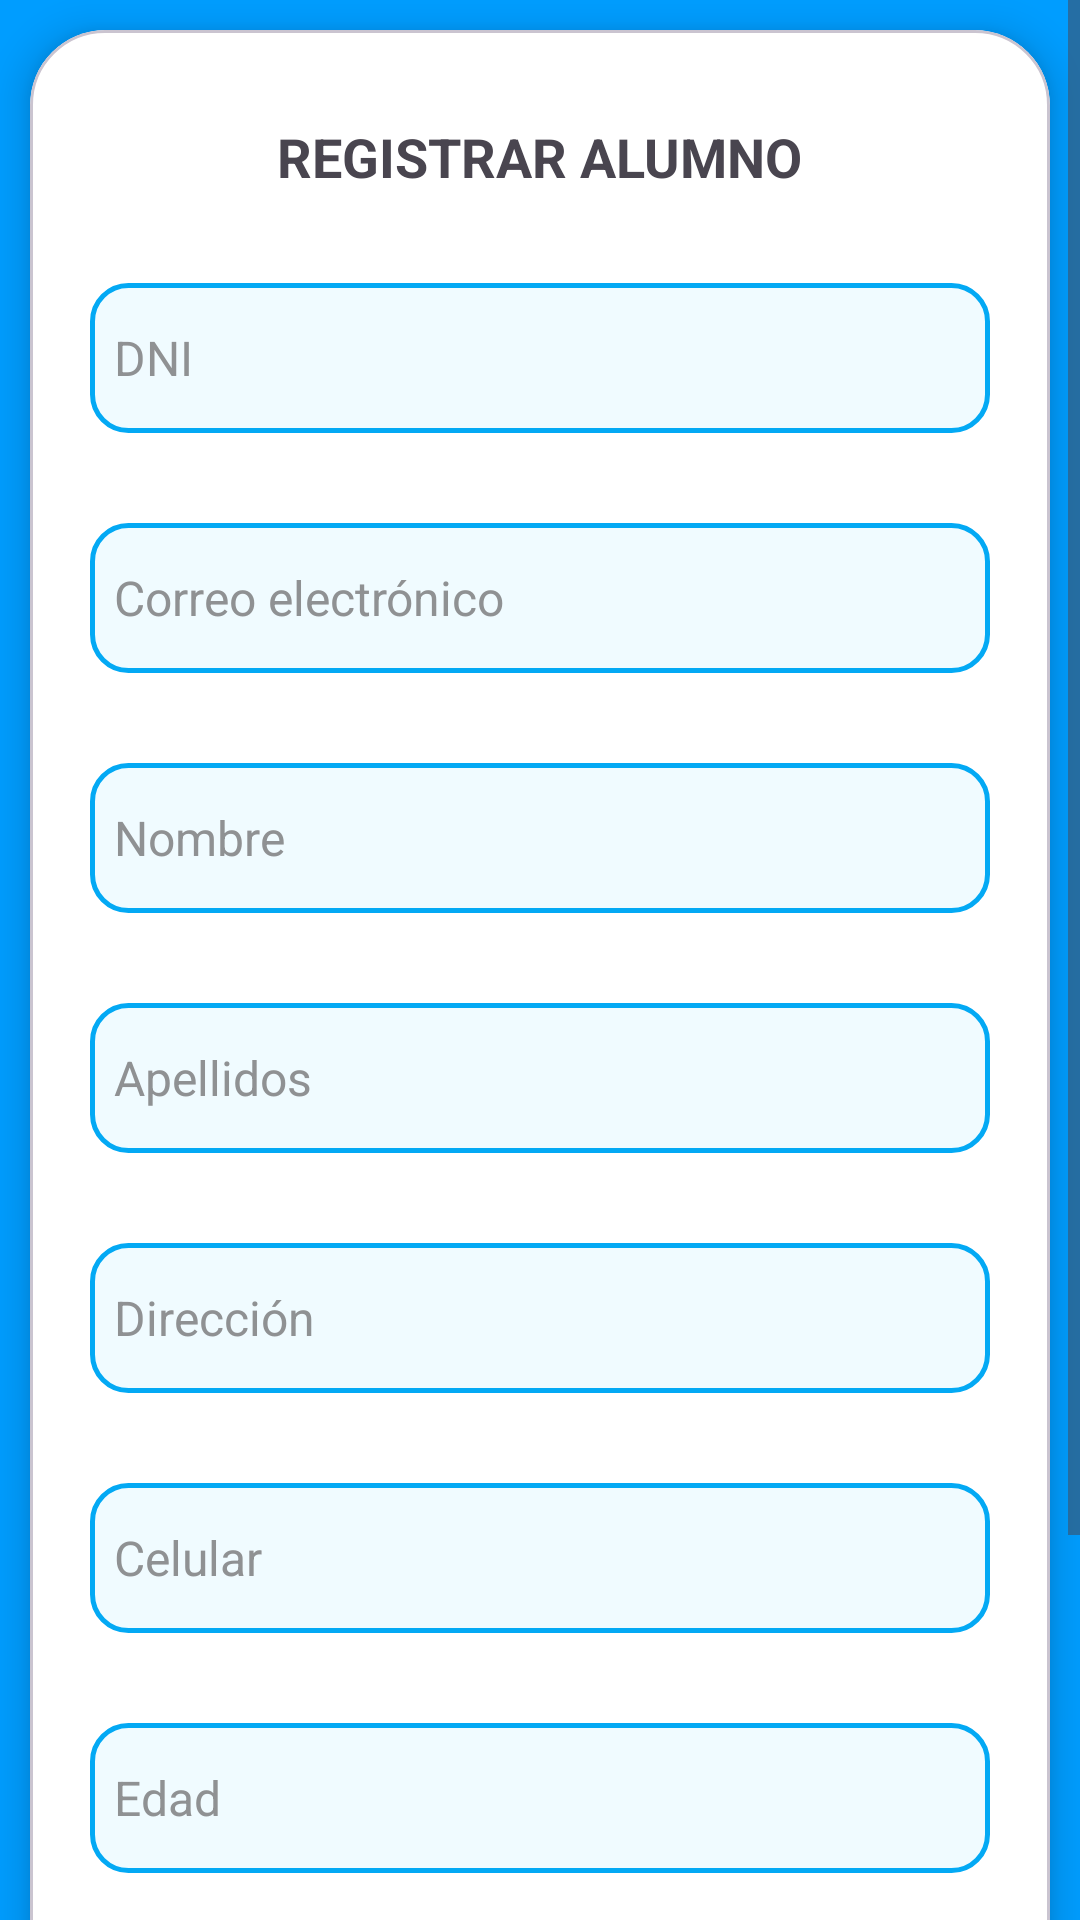

Android layout source for this screen:
<!-- AndroidManifest.xml: application theme Theme.ControlAdministrativo -->
<!-- res/layout/activity_alumno.xml -->
<?xml version="1.0" encoding="utf-8"?>
<androidx.constraintlayout.widget.ConstraintLayout xmlns:android="http://schemas.android.com/apk/res/android"
    xmlns:app="http://schemas.android.com/apk/res-auto"
    xmlns:tools="http://schemas.android.com/tools"
    android:layout_width="match_parent"
    android:layout_height="match_parent"
    android:background="@color/app_theme"
    tools:context=".Views.Alumnos.AlumnoActivity">


    <ScrollView
        android:layout_width="match_parent"
        android:layout_height="match_parent">

        <com.google.android.material.card.MaterialCardView
            android:layout_width="match_parent"
            android:layout_height="0dp"
            android:layout_margin="10dp"
            app:layout_constraintTop_toTopOf="parent"
            app:layout_constraintBottom_toBottomOf="parent"
            app:layout_constraintStart_toStartOf="parent"
            app:layout_constraintEnd_toEndOf="parent"
            app:cardCornerRadius="25dp"
            app:cardElevation="8dp"
            app:cardBackgroundColor="#FFFFFF">

            <androidx.constraintlayout.widget.ConstraintLayout
                android:layout_width="match_parent"
                android:layout_height="match_parent"
                android:layout_margin="20dp"
                >

                <TextView
                    android:id="@+id/RegistroDocente"
                    android:layout_width="wrap_content"
                    android:layout_height="wrap_content"
                    android:text="REGISTRAR ALUMNO"
                    android:textStyle="bold"
                    android:textSize="18dp"
                    android:layout_marginTop="10dp"
                    app:layout_constraintTop_toTopOf="parent"
                    app:layout_constraintStart_toStartOf="parent"
                    app:layout_constraintEnd_toEndOf="parent"
                    />

                <EditText
                    android:id="@+id/editTextDNI"
                    android:layout_width="0dp"
                    android:layout_height="50dp"
                    android:layout_marginTop="30dp"
                    android:background="@drawable/edit_text_background"
                    android:drawablePadding="8dp"
                    android:drawableTint="@color/app_theme"
                    android:ems="10"
                    android:hint="DNI"
                    android:inputType="text"
                    android:paddingStart="8dp"
                    android:textColorHint="@color/material_dynamic_neutral60"
                    android:textSize="16dp"
                    app:layout_constraintEnd_toEndOf="parent"
                    app:layout_constraintHorizontal_bias="0.497"
                    app:layout_constraintStart_toStartOf="parent"
                    app:layout_constraintTop_toBottomOf="@+id/RegistroDocente" />

                <EditText
                    android:id="@+id/editTextCorreo_Docente"
                    android:layout_width="0dp"
                    android:layout_height="50dp"
                    android:layout_marginTop="30dp"
                    android:background="@drawable/edit_text_background"
                    android:drawablePadding="8dp"
                    android:drawableTint="@color/app_theme"
                    android:ems="10"
                    android:hint="Correo electrónico"
                    android:inputType="textEmailAddress"
                    android:paddingStart="8dp"
                    android:textColorHint="@color/material_dynamic_neutral60"
                    android:textSize="16dp"
                    app:layout_constraintEnd_toEndOf="parent"
                    app:layout_constraintHorizontal_bias="0.497"
                    app:layout_constraintStart_toStartOf="parent"
                    app:layout_constraintTop_toBottomOf="@+id/editTextDNI" />

                <EditText
                    android:id="@+id/editTextNombre"
                    android:layout_width="0dp"
                    android:layout_height="50dp"
                    android:layout_marginTop="30dp"
                    android:background="@drawable/edit_text_background"
                    android:drawablePadding="8dp"
                    android:drawableTint="@color/app_theme"
                    android:ems="10"
                    android:hint="Nombre"
                    android:inputType="text"
                    android:paddingStart="8dp"
                    android:textColorHint="@color/material_dynamic_neutral60"
                    android:textSize="16dp"
                    app:layout_constraintEnd_toEndOf="parent"
                    app:layout_constraintHorizontal_bias="0.497"
                    app:layout_constraintStart_toStartOf="parent"
                    app:layout_constraintTop_toBottomOf="@+id/editTextCorreo_Docente" />

                <EditText
                    android:id="@+id/editTextApellido"
                    android:layout_width="0dp"
                    android:layout_height="50dp"
                    android:layout_marginTop="30dp"
                    android:background="@drawable/edit_text_background"
                    android:drawablePadding="8dp"
                    android:drawableTint="@color/app_theme"
                    android:ems="10"
                    android:hint="Apellidos"
                    android:inputType="text"
                    android:paddingStart="8dp"
                    android:textColorHint="@color/material_dynamic_neutral60"
                    android:textSize="16dp"
                    app:layout_constraintEnd_toEndOf="parent"
                    app:layout_constraintHorizontal_bias="0.497"
                    app:layout_constraintStart_toStartOf="parent"
                    app:layout_constraintTop_toBottomOf="@+id/editTextNombre" />

                <EditText
                    android:id="@+id/editTextDireccion"
                    android:layout_width="0dp"
                    android:layout_height="50dp"
                    android:layout_marginTop="30dp"
                    android:background="@drawable/edit_text_background"
                    android:drawablePadding="8dp"
                    android:drawableTint="@color/app_theme"
                    android:ems="10"
                    android:hint="Dirección"
                    android:inputType="text"
                    android:paddingStart="8dp"
                    android:textColorHint="@color/material_dynamic_neutral60"
                    android:textSize="16dp"
                    app:layout_constraintEnd_toEndOf="parent"
                    app:layout_constraintHorizontal_bias="0.497"
                    app:layout_constraintStart_toStartOf="parent"
                    app:layout_constraintTop_toBottomOf="@+id/editTextApellido" />


                <EditText
                    android:id="@+id/editTextCelular"
                    android:layout_width="0dp"
                    android:layout_height="50dp"
                    android:layout_marginTop="30dp"
                    android:background="@drawable/edit_text_background"
                    android:drawablePadding="8dp"
                    android:drawableTint="@color/app_theme"
                    android:ems="10"
                    android:hint="Celular"
                    android:inputType="number"
                    android:paddingStart="8dp"
                    android:textColorHint="@color/material_dynamic_neutral60"
                    android:textSize="16dp"
                    app:layout_constraintEnd_toEndOf="parent"
                    app:layout_constraintHorizontal_bias="0.497"
                    app:layout_constraintStart_toStartOf="parent"
                    app:layout_constraintTop_toBottomOf="@+id/editTextDireccion" />


                <EditText
                    android:id="@+id/editTextEdad"
                    android:layout_width="0dp"
                    android:layout_height="50dp"
                    android:layout_marginTop="30dp"
                    android:background="@drawable/edit_text_background"
                    android:drawablePadding="8dp"
                    android:drawableTint="@color/app_theme"
                    android:ems="10"
                    android:hint="Edad"
                    android:inputType="number"
                    android:paddingStart="8dp"
                    android:textColorHint="@color/material_dynamic_neutral60"
                    android:textSize="16dp"
                    app:layout_constraintEnd_toEndOf="parent"
                    app:layout_constraintHorizontal_bias="0.497"
                    app:layout_constraintStart_toStartOf="parent"
                    app:layout_constraintTop_toBottomOf="@+id/editTextCelular" />

                <RadioGroup
                    android:id="@+id/rboGrupo"
                    android:layout_width="match_parent"
                    android:layout_height="wrap_content"
                    android:layout_marginTop="30dp"
                    app:layout_constraintTop_toBottomOf="@+id/editTextEdad"
                    app:layout_constraintStart_toStartOf="parent"
                    app:layout_constraintEnd_toEndOf="parent"
                    >
                    <LinearLayout
                        android:layout_width="match_parent"
                        android:layout_height="wrap_content"
                        android:orientation="horizontal"
                        >

                        <RadioButton
                            android:id="@+id/rboMasculino"
                            android:layout_width="0dp"
                            android:layout_height="wrap_content"
                            android:layout_weight="1"
                            app:buttonTint="@color/app_theme"
                            android:text="Masculino" />

                        <RadioButton
                            android:id="@+id/rboFemenino"
                            android:layout_width="0dp"
                            android:layout_height="wrap_content"
                            android:layout_weight="1"
                            app:buttonTint="@color/app_theme"
                            android:text="Femenino" />
                    </LinearLayout>
                </RadioGroup>

                <LinearLayout
                    android:layout_width="match_parent"
                    android:layout_height="wrap_content"
                    android:orientation="horizontal"
                    android:layout_marginTop="30dp"
                    app:layout_constraintTop_toBottomOf="@+id/rboGrupo"
                    >

                    <Button
                        android:id="@+id/loginButton"
                        android:layout_width="match_parent"
                        android:layout_height="wrap_content"
                        android:backgroundTint="@color/app_theme"
                        android:text="Guardar"
                        android:textSize="16dp"
                        app:cornerRadius="8dp" />
                </LinearLayout>
            </androidx.constraintlayout.widget.ConstraintLayout>
        </com.google.android.material.card.MaterialCardView>
    </ScrollView>


</androidx.constraintlayout.widget.ConstraintLayout>
<!-- resources referenced by this layout -->
<resources>
  <color name="app_theme">#009dff</color>
  <!-- drawable edit_text_background (drawable) -->
  <?xml version="1.0" encoding="utf-8"?>
  <shape xmlns:android="http://schemas.android.com/apk/res/android"
      android:shape="rectangle">
  
      <solid android:color="@color/edit_text_background" />
      <corners android:radius="12dp" />
      <stroke android:width="1.5dp"
          android:color="@color/edit_text_border" />
  
  
  
  </shape>
  <style name="Theme.ControlAdministrativo" parent="Base.Theme.ControlAdministrativo" />
  <color name="edit_text_background">#f0fbff</color>
  <color name="edit_text_border">#03A9F4</color>
  <style name="Base.Theme.ControlAdministrativo" parent="Theme.Material3.DayNight.NoActionBar">
          
          
      </style>
</resources>
